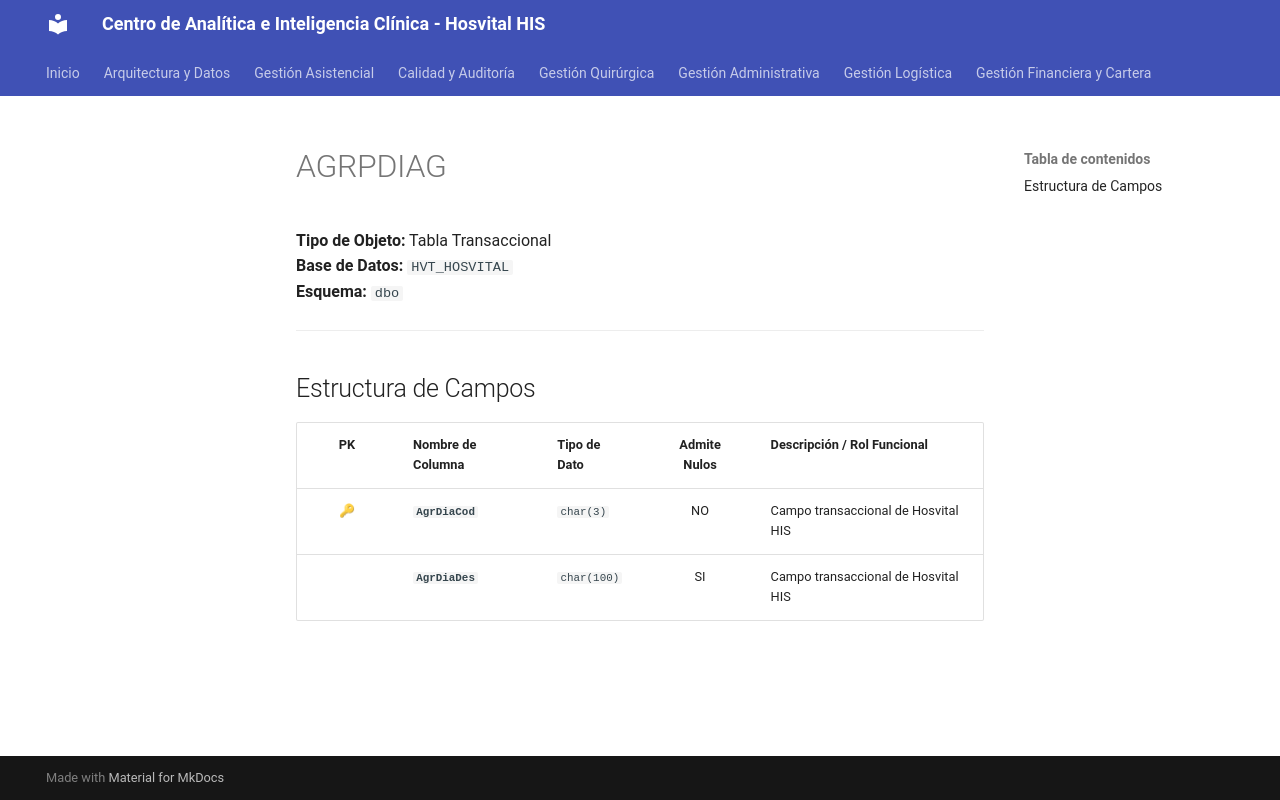

repository: SoporteSaludtech/superset-docs · page: diccionario-general/AGRPDIAG/index.html · generator: mkdocs

# AGRPDIAG

**Tipo de Objeto:** Tabla Transaccional  
**Base de Datos:** `HVT_HOSVITAL`  
**Esquema:** `dbo`

---

## Estructura de Campos

| PK | Nombre de Columna | Tipo de Dato | Admite Nulos | Descripción / Rol Funcional |
| :-: | :--- | :--- | :-: | :--- |
| 🔑 | **`AgrDiaCod`** | `char(3)` | NO | Campo transaccional de Hosvital HIS |
|  | **`AgrDiaDes`** | `char(100)` | SI | Campo transaccional de Hosvital HIS |
